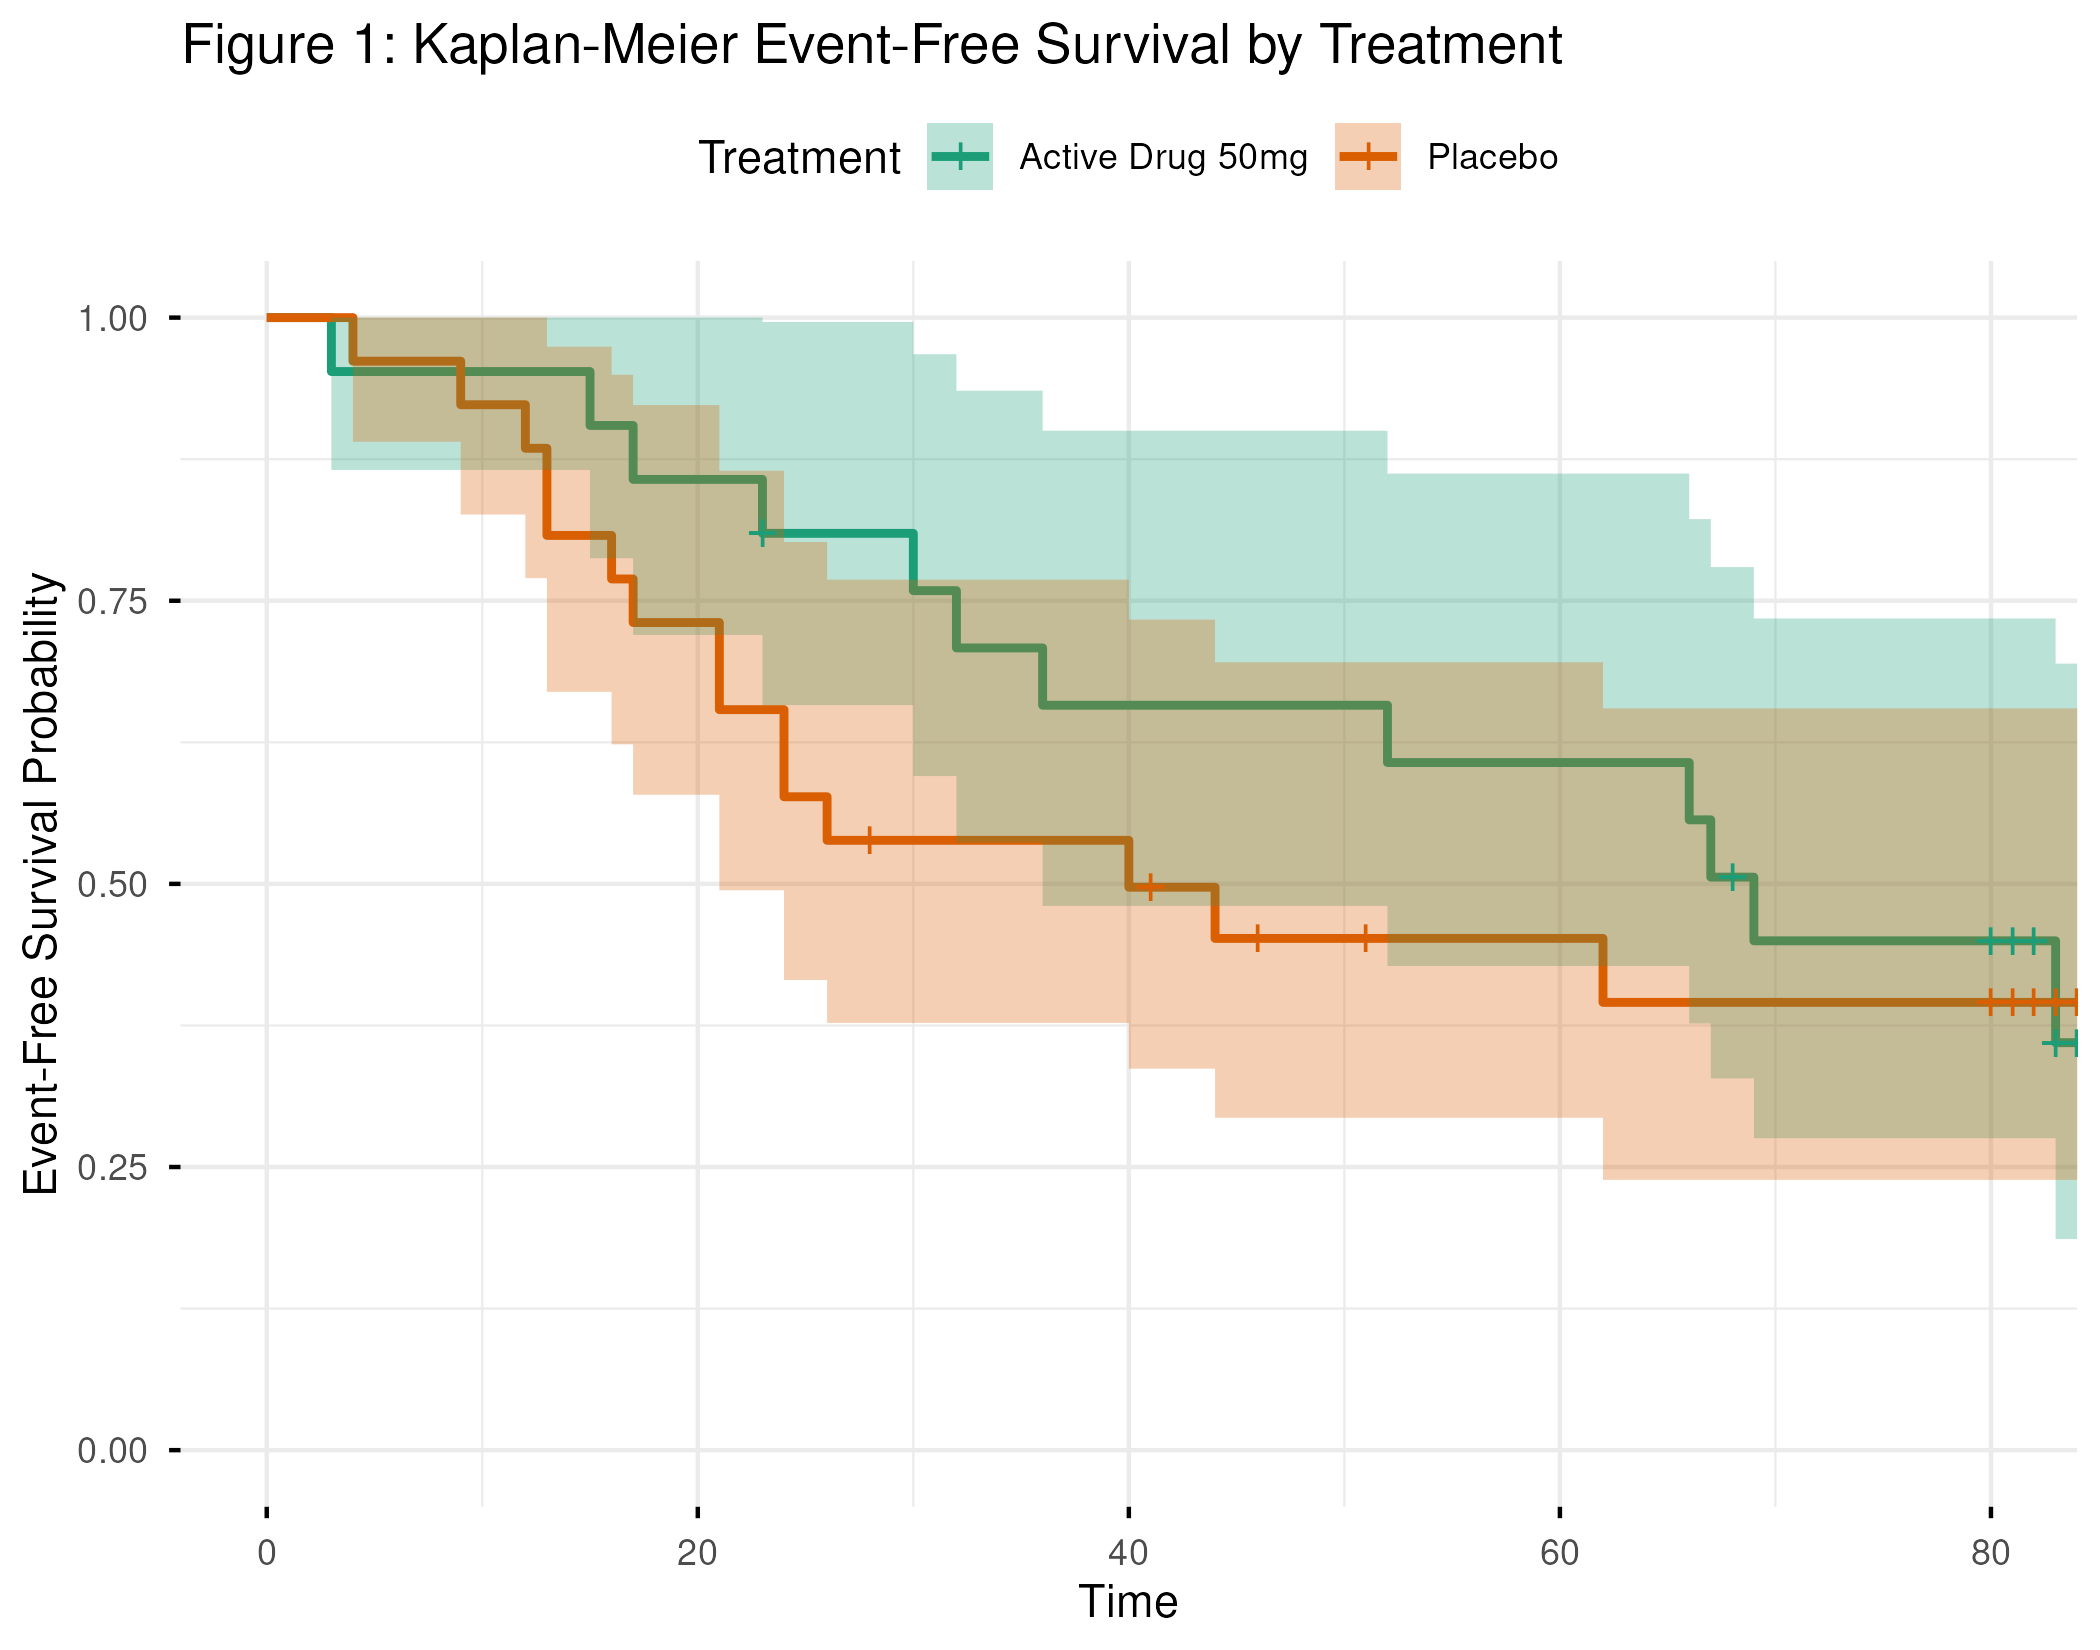

The table this chart was drawn from, first rows:
Treatment, Time, N_Risk, N_Event, Survival, Lower_CI, Upper_CI
Active Drug 50mg, 3, 21, 1, 0.952, 0.866, 1
Active Drug 50mg, 15, 20, 1, 0.905, 0.788, 1
Active Drug 50mg, 17, 19, 1, 0.857, 0.72, 1
Active Drug 50mg, 23, 18, 1, 0.81, 0.658, 0.996
Active Drug 50mg, 30, 16, 1, 0.759, 0.595, 0.968
Active Drug 50mg, 32, 15, 1, 0.708, 0.536, 0.935
Active Drug 50mg, 36, 14, 1, 0.658, 0.481, 0.9
Active Drug 50mg, 52, 13, 1, 0.607, 0.427, 0.862
Active Drug 50mg, 66, 12, 1, 0.557, 0.377, 0.822
Active Drug 50mg, 67, 11, 1, 0.506, 0.328, 0.78
Active Drug 50mg, 68, 10, 0, 0.506, 0.328, 0.78
Active Drug 50mg, 69, 9, 1, 0.45, 0.275, 0.734
Active Drug 50mg, 80, 8, 0, 0.45, 0.275, 0.734
Active Drug 50mg, 81, 7, 0, 0.45, 0.275, 0.734
Active Drug 50mg, 82, 6, 0, 0.45, 0.275, 0.734
Active Drug 50mg, 83, 5, 1, 0.36, 0.186, 0.694
Active Drug 50mg, 84, 2, 0, 0.36, 0.186, 0.694
Placebo, 4, 26, 1, 0.962, 0.89, 1
Placebo, 9, 25, 1, 0.923, 0.826, 1
Placebo, 12, 24, 1, 0.885, 0.77, 1
Placebo, 13, 23, 2, 0.808, 0.67, 0.974
Placebo, 16, 21, 1, 0.769, 0.623, 0.949
Placebo, 17, 20, 1, 0.731, 0.579, 0.923
Placebo, 21, 19, 2, 0.654, 0.494, 0.865
Placebo, 24, 17, 2, 0.577, 0.415, 0.802
Placebo, 26, 15, 1, 0.538, 0.377, 0.769
Placebo, 28, 14, 0, 0.538, 0.377, 0.769
Placebo, 40, 13, 1, 0.497, 0.337, 0.733
Placebo, 41, 12, 0, 0.497, 0.337, 0.733
Placebo, 44, 11, 1, 0.452, 0.293, 0.696
Placebo, 46, 10, 0, 0.452, 0.293, 0.696
Placebo, 51, 9, 0, 0.452, 0.293, 0.696
Placebo, 62, 8, 1, 0.395, 0.239, 0.655
Placebo, 80, 7, 0, 0.395, 0.239, 0.655
Placebo, 81, 5, 0, 0.395, 0.239, 0.655
Placebo, 82, 4, 0, 0.395, 0.239, 0.655
Placebo, 83, 2, 0, 0.395, 0.239, 0.655
Placebo, 84, 1, 0, 0.395, 0.239, 0.655
